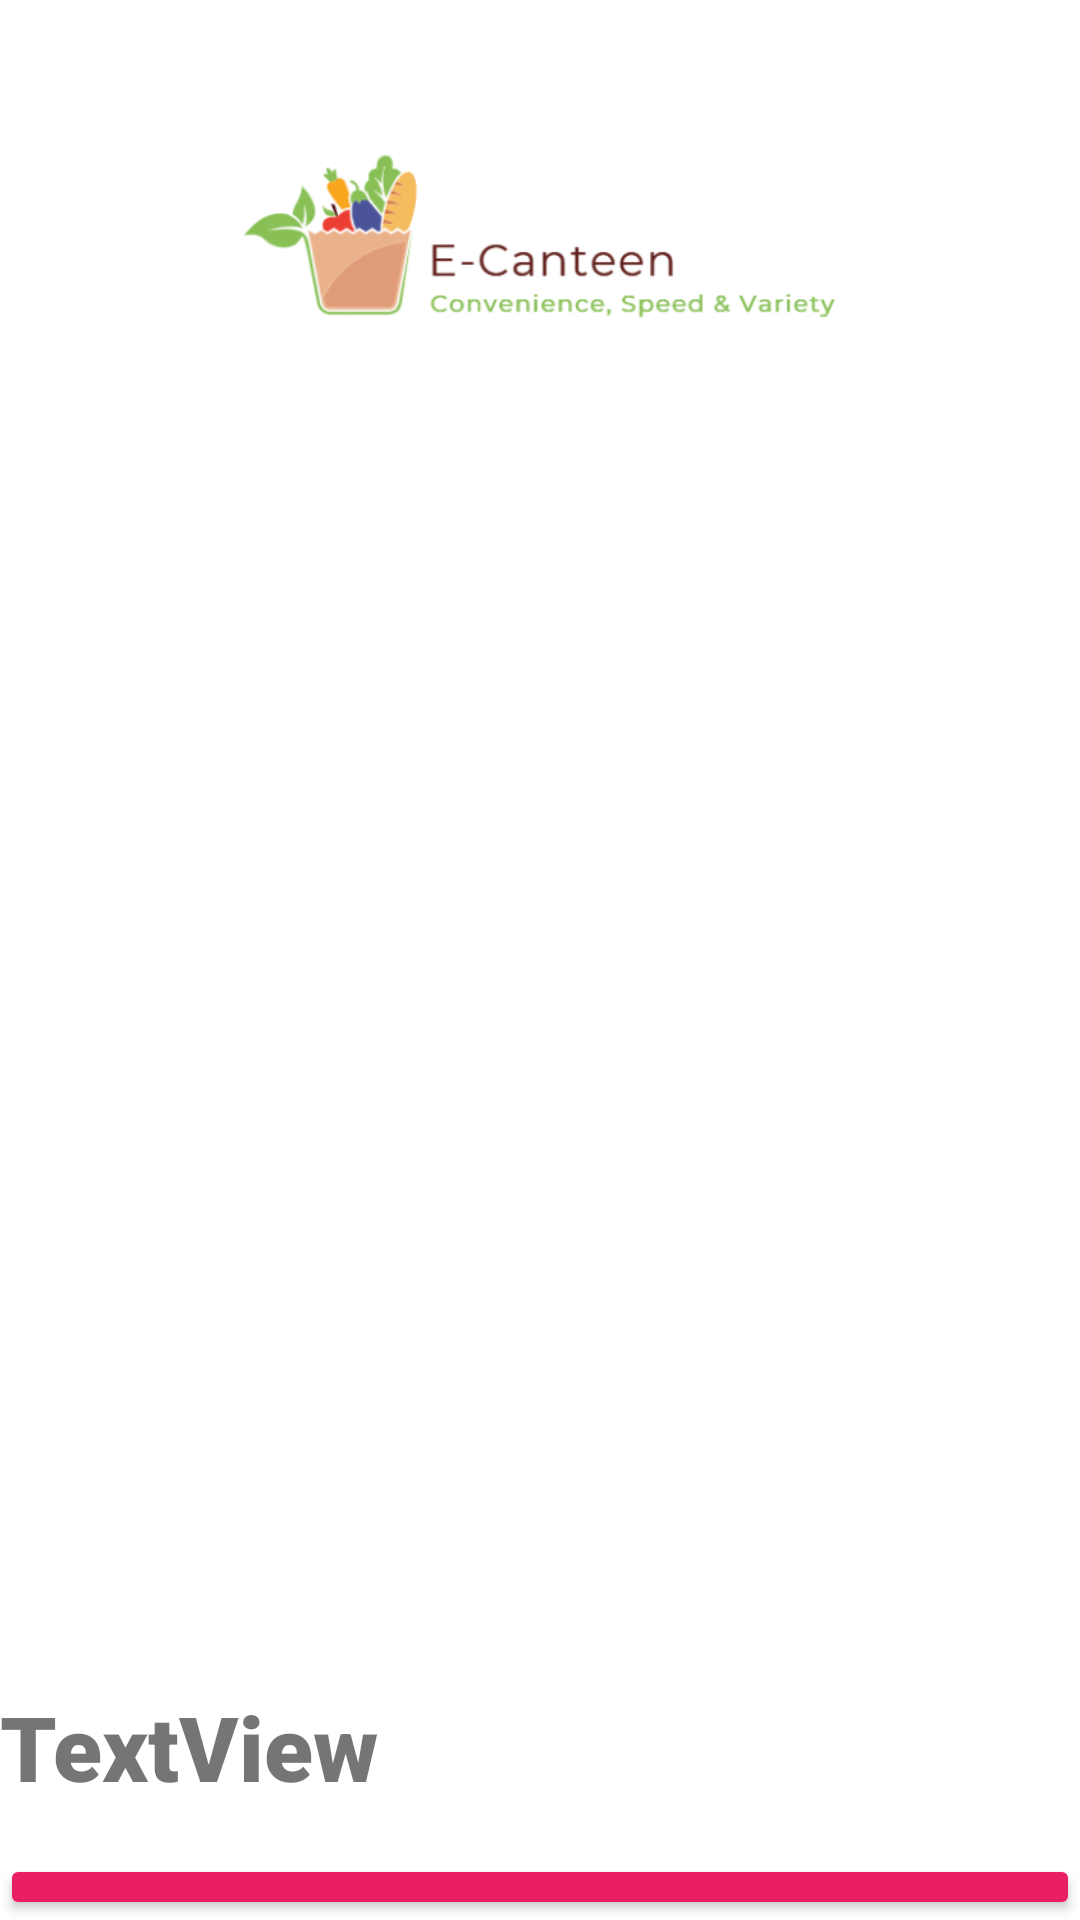

Reconstruct the res/layout file that produces this screen, plus the resources it refers to.
<!-- AndroidManifest.xml: application theme Theme.ECanteenApplication -->
<!-- res/layout/activity_sales.xml -->
<layout xmlns:android="http://schemas.android.com/apk/res/android"
    xmlns:app="http://schemas.android.com/apk/res-auto"
    xmlns:tools="http://schemas.android.com/tools">

    <LinearLayout
        android:layout_width="match_parent"
        android:layout_height="match_parent"
        android:orientation="vertical"
        tools:context=".Restaurants.SalesActivity">

        <ImageView
            android:id="@+id/imageView4"
            android:layout_width="match_parent"
            android:layout_height="171dp"
            app:srcCompat="@drawable/logo" />

        <androidx.recyclerview.widget.RecyclerView
            android:id="@+id/recycleViewSales"
            android:layout_width="match_parent"
            android:layout_height="391dp"
            app:layout_constraintBottom_toBottomOf="parent"
            app:layout_constraintLeft_toLeftOf="parent"
            app:layout_constraintRight_toRightOf="parent"
            app:layout_constraintTop_toTopOf="parent" />

        <TextView
            android:id="@+id/textView"
            android:layout_width="match_parent"
            android:layout_height="56dp"
            android:fontFamily="sans-serif-black"
            android:text="TextView"
            android:textSize="30dp" />

        <Button
            android:id="@+id/backFromSalesButton"
            android:layout_width="match_parent"
            android:layout_height="wrap_content"
            android:backgroundTint="#E91E63"
            android:text="Back" />


    </LinearLayout>
</layout>
<!-- resources referenced by this layout -->
<resources>
  <!-- drawable logo: png bitmap (drawable, 69410 bytes) -->
  <style name="Theme.ECanteenApplication" parent="Theme.MaterialComponents.DayNight.DarkActionBar">
          
          <item name="colorPrimary">@color/purple_500</item>
          <item name="colorPrimaryVariant">@color/purple_700</item>
          <item name="colorOnPrimary">@color/white</item>
          
          <item name="colorSecondary">@color/teal_200</item>
          <item name="colorSecondaryVariant">@color/teal_700</item>
          <item name="colorOnSecondary">@color/black</item>
          
          <item name="android:statusBarColor" tools:targetApi="l">?attr/colorPrimaryVariant</item>
          
      </style>
  <!-- not gathered from this repository: default colours our renderer supplied (Android Studio template values) -->
  <color name="purple_500">#FF6200EE</color>
  <color name="purple_700">#FF3700B3</color>
  <color name="teal_200">#FF03DAC5</color>
  <color name="teal_700">#FF018786</color>
  <color name="black">#FF000000</color>
  <color name="white">#FFFFFFFF</color>
</resources>
